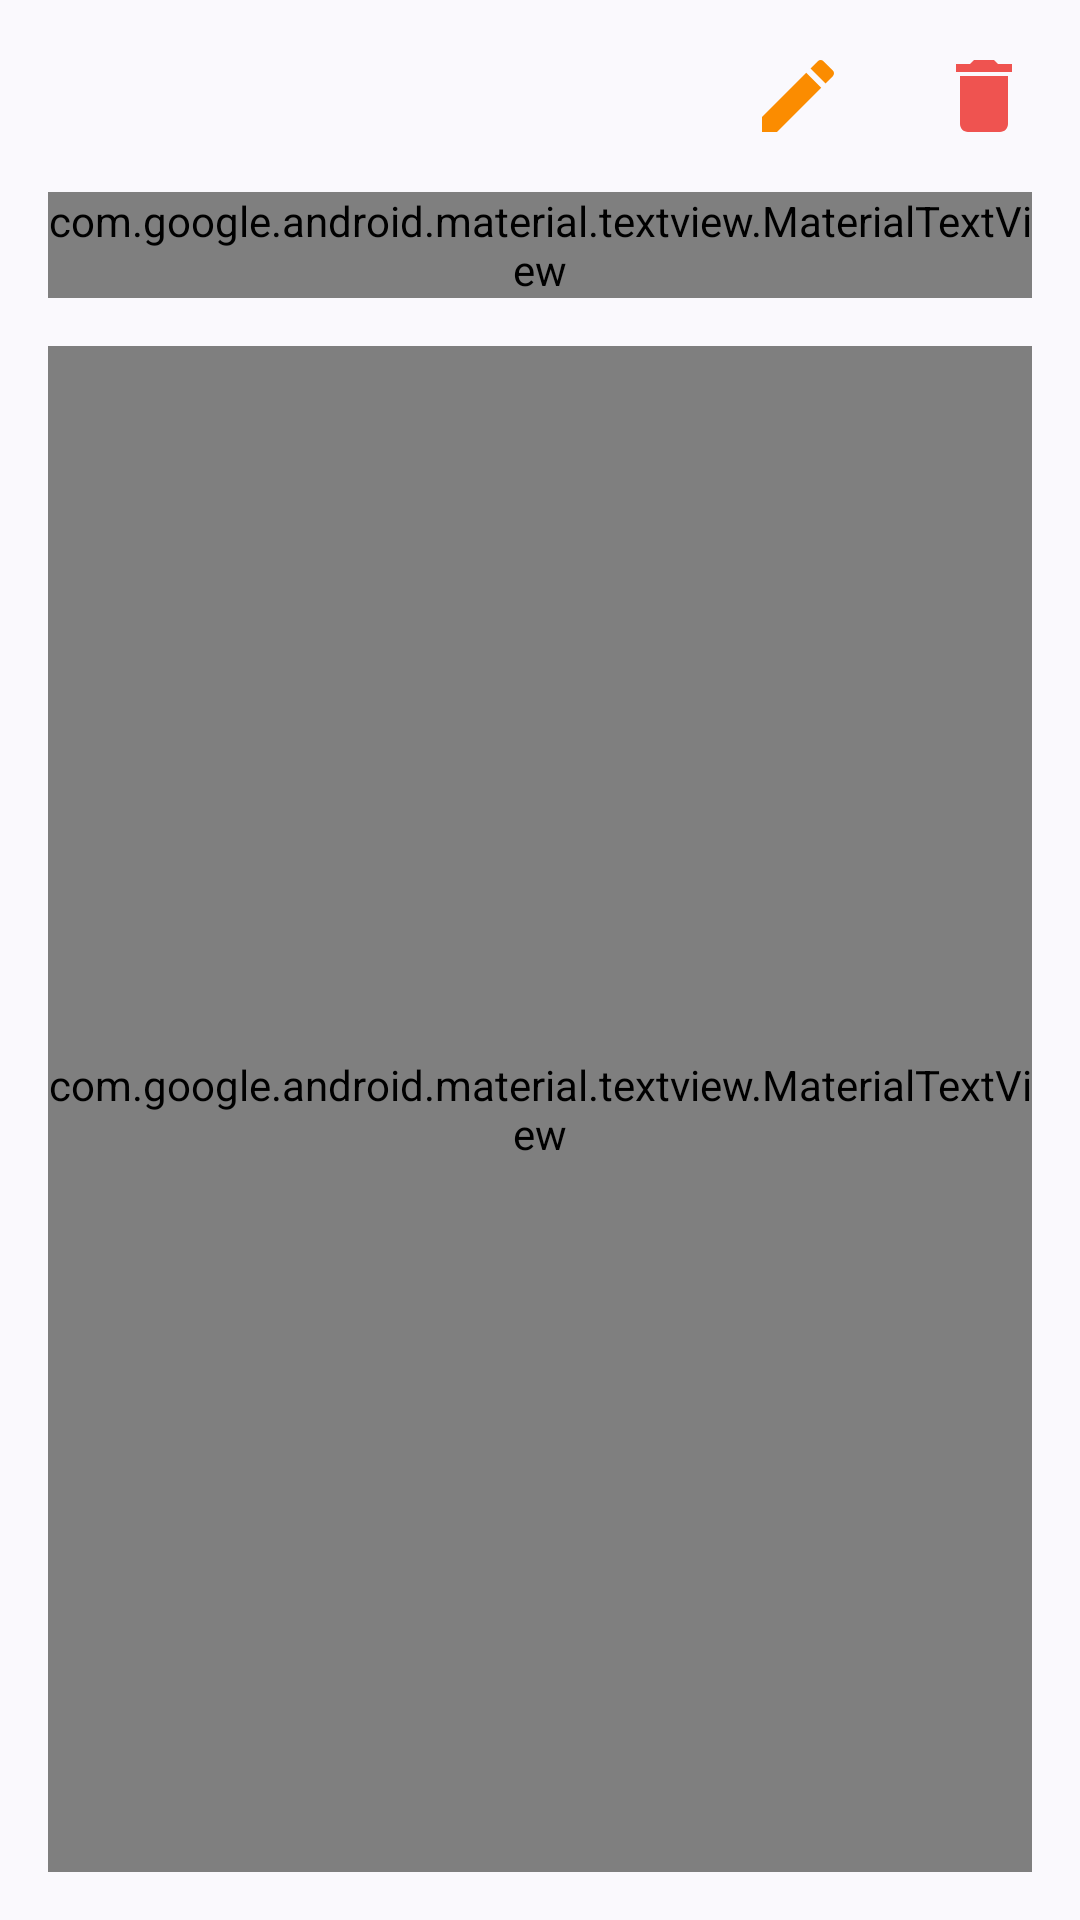

This screen was rendered from an Android layout file. Write that file and the resources it references.
<!-- AndroidManifest.xml: application theme Theme.Notes -->
<!-- res/layout/activity_view_note.xml -->
<RelativeLayout
    xmlns:android="http://schemas.android.com/apk/res/android"
    xmlns:tools="http://schemas.android.com/tools"
    android:layout_width="match_parent"
    android:layout_height="match_parent"
    android:padding="16dp"
    tools:context=".ViewNoteActivity">

    <RelativeLayout
        android:id="@+id/buttons"
        android:layout_width="match_parent"
        android:layout_height="wrap_content">

        <ImageView
            android:id="@+id/updateButton"
            android:layout_width="wrap_content"
            android:layout_height="wrap_content"
            android:layout_marginEnd="30dp"
            android:layout_toStartOf="@+id/deleteButton"
            android:src="@drawable/baseline_edit_24" />

        <ImageView
            android:id="@+id/deleteButton"
            android:layout_width="wrap_content"
            android:layout_height="wrap_content"
            android:layout_alignParentEnd="true"
            android:src="@drawable/baseline_delete_24" />

    </RelativeLayout>

    <com.google.android.material.textview.MaterialTextView
        android:id="@+id/noteHeading"
        android:layout_width="match_parent"
        android:layout_height="wrap_content"
        android:layout_below="@+id/buttons"
        android:fontFamily="@font/poppins"
        android:layout_marginTop="16dp"
        android:textColor="@color/material_dynamic_primary50"
        android:textSize="24sp" />

    <com.google.android.material.textview.MaterialTextView
        android:id="@+id/noteContent"
        android:layout_width="match_parent"
        android:layout_height="match_parent"
        android:scrollbars="vertical"
        android:textSize="18sp"
        android:fontFamily="@font/poppins"
        android:layout_below="@id/noteHeading"
        android:layout_marginTop="16dp" />

</RelativeLayout>
<!-- resources referenced by this layout -->
<resources>
  <!-- drawable baseline_delete_24 (drawable) -->
  <vector android:height="32dp" android:tint="#EF5350"
      android:viewportHeight="24" android:viewportWidth="24"
      android:width="32dp" xmlns:android="http://schemas.android.com/apk/res/android">
      <path android:fillColor="@android:color/white" android:pathData="M6,19c0,1.1 0.9,2 2,2h8c1.1,0 2,-0.9 2,-2V7H6v12zM19,4h-3.5l-1,-1h-5l-1,1H5v2h14V4z"/>
  </vector>
  <!-- drawable baseline_edit_24 (drawable) -->
  <vector android:height="32dp" android:tint="#FB8C00"
      android:viewportHeight="24" android:viewportWidth="24"
      android:width="32dp" xmlns:android="http://schemas.android.com/apk/res/android">
      <path android:fillColor="@android:color/white" android:pathData="M3,17.25V21h3.75L17.81,9.94l-3.75,-3.75L3,17.25zM20.71,7.04c0.39,-0.39 0.39,-1.02 0,-1.41l-2.34,-2.34c-0.39,-0.39 -1.02,-0.39 -1.41,0l-1.83,1.83 3.75,3.75 1.83,-1.83z"/>
  </vector>
  <style name="Theme.Notes" parent="Base.Theme.Notes" />
  <style name="Base.Theme.Notes" parent="Theme.Material3.DynamicColors.Light">
          
          <item name="colorPrimary">@color/material_dynamic_primary50</item>
          <item name="colorPrimaryVariant">@color/material_dynamic_primary50</item>
          <item name="android:statusBarColor">@color/material_dynamic_primary50</item>
  
          <item name="windowActionBar">false</item>
          <item name="windowNoTitle">true</item>
      </style>
</resources>
